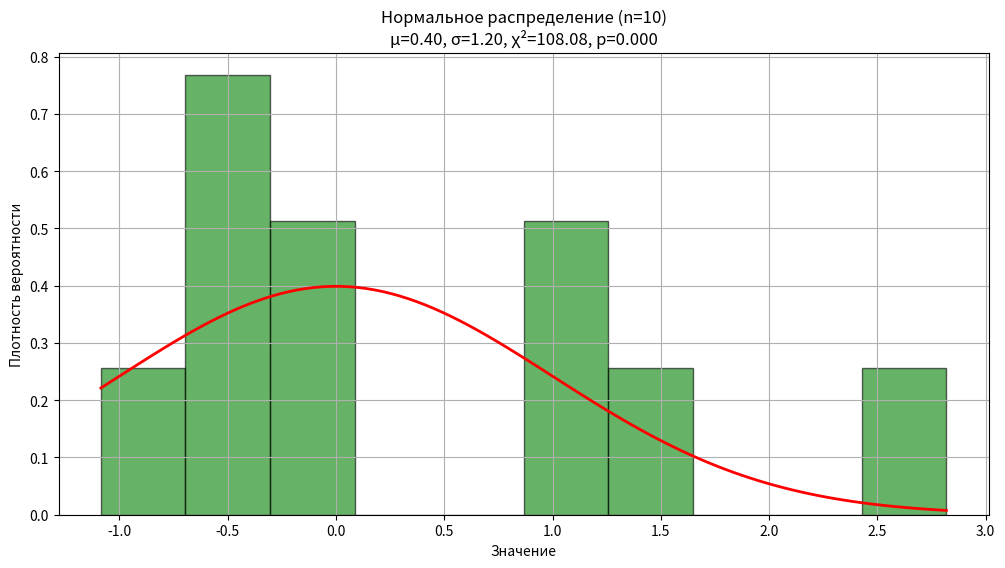
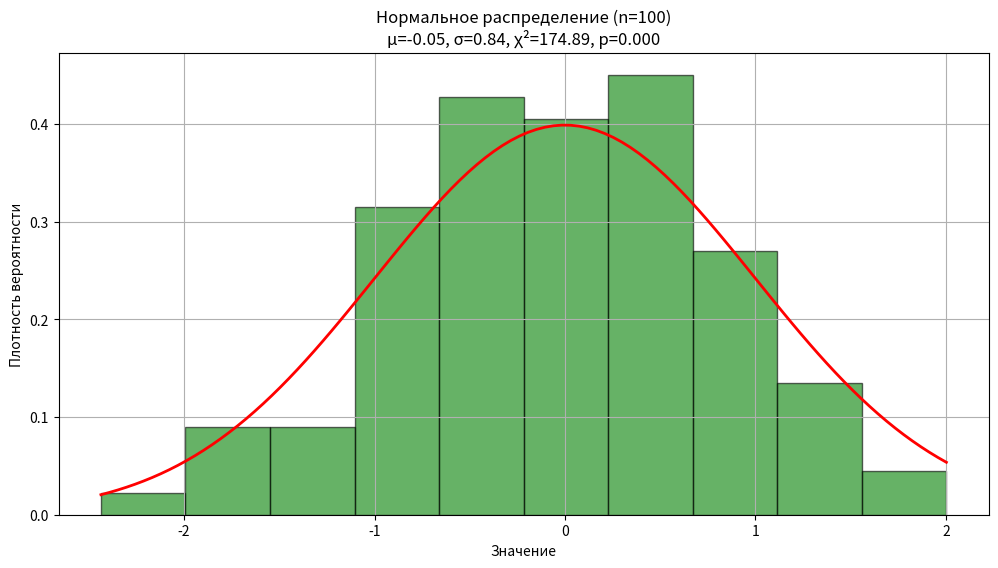
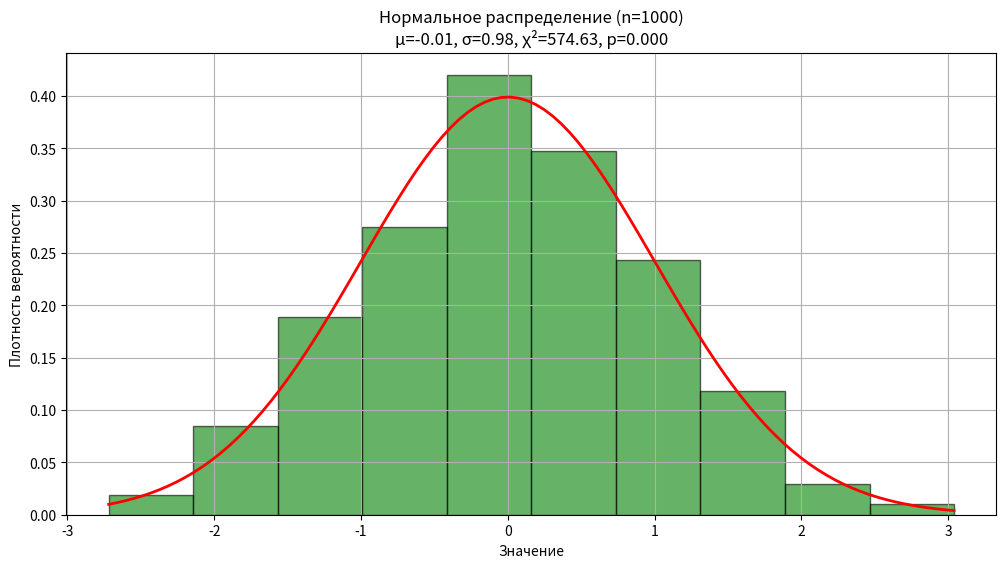
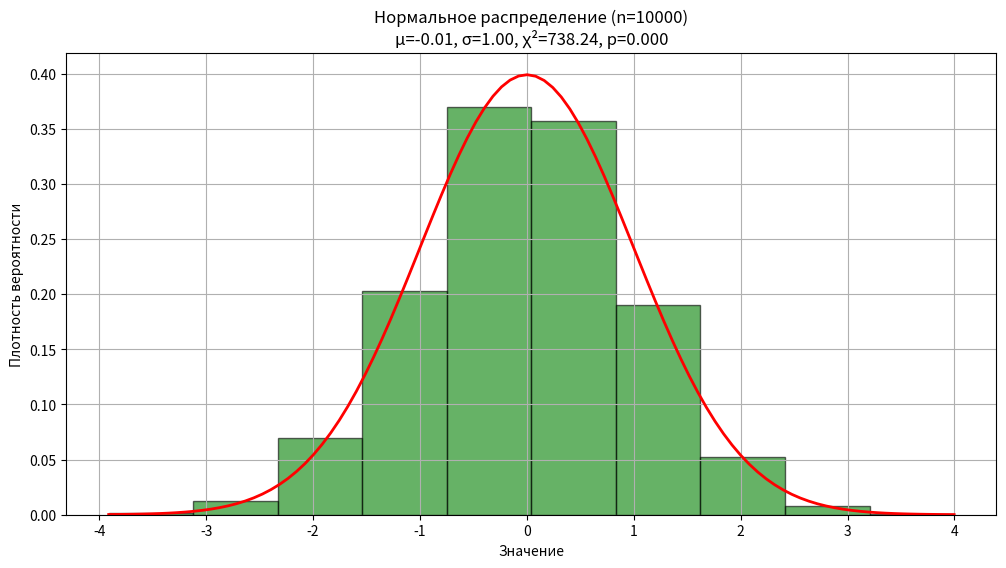

These charts were generated, in order, by the following Python code:
import numpy as np
import matplotlib.pyplot as plt
import random
import math

def box_muller(n):
    results = []
    for _ in range(n // 2):
        u1, u2 = random.random(), random.random()
        z1 = math.sqrt(-2 * math.log(u1)) * math.cos(2 * math.pi * u2)
        z2 = math.sqrt(-2 * math.log(u1)) * math.sin(2 * math.pi * u2)
        results.extend([z1, z2])
    return np.array(results[:n])

def normal_pdf(x, mu=0, sigma=1):
    """расчет плотности нормального распределения"""
    return (1/(sigma * math.sqrt(2*math.pi))) * math.exp(-0.5*((x-mu)/sigma)**2)

def chi_squared_test(observed, expected):
    """расчет критерия хи-квадрат"""
    return sum((o-e)**2/e for o,e in zip(observed, expected))

def analyze_sample(sample, bins=10):
    """анализ выборки"""
    # Основные статистики
    n = len(sample)
    mean = sum(sample)/n
    std = math.sqrt(sum((x-mean)**2 for x in sample)/(n-1))
    
    # Гистограмма
    hist, bin_edges = np.histogram(sample, bins=bins, density=True)
    bin_centers = (bin_edges[:-1] + bin_edges[1:])/2
    
    # Ожидаемые частоты
    expected = [normal_pdf(x, mean, std) for x in bin_centers]
    expected = np.array(expected) * (bin_edges[1]-bin_edges[0]) * n
    
    # Критерий хи-квадрат
    chi2 = chi_squared_test(hist*n, expected)
    df = bins - 3  # Степени свободы
    p_value = 1 - chi2_cdf(chi2, df)
    
    return {
        'mean': mean,
        'std': std,
        'chi2': chi2,
        'p_value': p_value,
        'hist': hist,
        'bin_edges': bin_edges
    }

def chi2_cdf(x, df):
    
    # Приближение для больших x
    if x > 400:
        return 1.0
    # Рекуррентное вычисление
    term = 1
    sum_ = term
    for k in range(1, df//2 + 1):
        term *= x/(2*k)
        sum_ += term
    return 1 - math.exp(-x/2) * sum_



def plot_results(sample, analysis, size):
    """Визуализация результатов"""
    plt.figure(figsize=(12,6))
    
    # Гистограмма
    plt.hist(sample, bins=analysis['bin_edges'], density=True, 
             alpha=0.6, color='g', edgecolor='black')
    
    # Теоретическая кривая
    x = np.linspace(min(sample), max(sample), 100)
    y = [normal_pdf(val) for val in x]
    plt.plot(x, y, 'r-', linewidth=2)
    
    plt.title(f'Нормальное распределение (n={size})\n'
              f'μ={analysis["mean"]:.2f}, σ={analysis["std"]:.2f}, '
              f'χ²={analysis["chi2"]:.2f}, p={analysis["p_value"]:.3f}')
    plt.xlabel('Значение')
    plt.ylabel('Плотность вероятности')
    plt.grid(True)
    plt.show()

def main():
    sample_sizes = [10, 100, 1000, 10000]
    
    for size in sample_sizes:
        print(f"\nАнализ для выборки n={size}")
        print("="*40)
        
        
        sample = box_muller(size)
        
        
        analysis = analyze_sample(sample)
        
        
        print(f"Среднее: {analysis['mean']:.4f}")
        print(f"Стандартное отклонение: {analysis['std']:.4f}")
        print(f"Хи-квадрат: {analysis['chi2']:.4f}")
        print(f"p-value: {analysis['p_value']:.4f}")
        
        
        plot_results(sample, analysis, size)

if __name__ == "__main__":
    main()